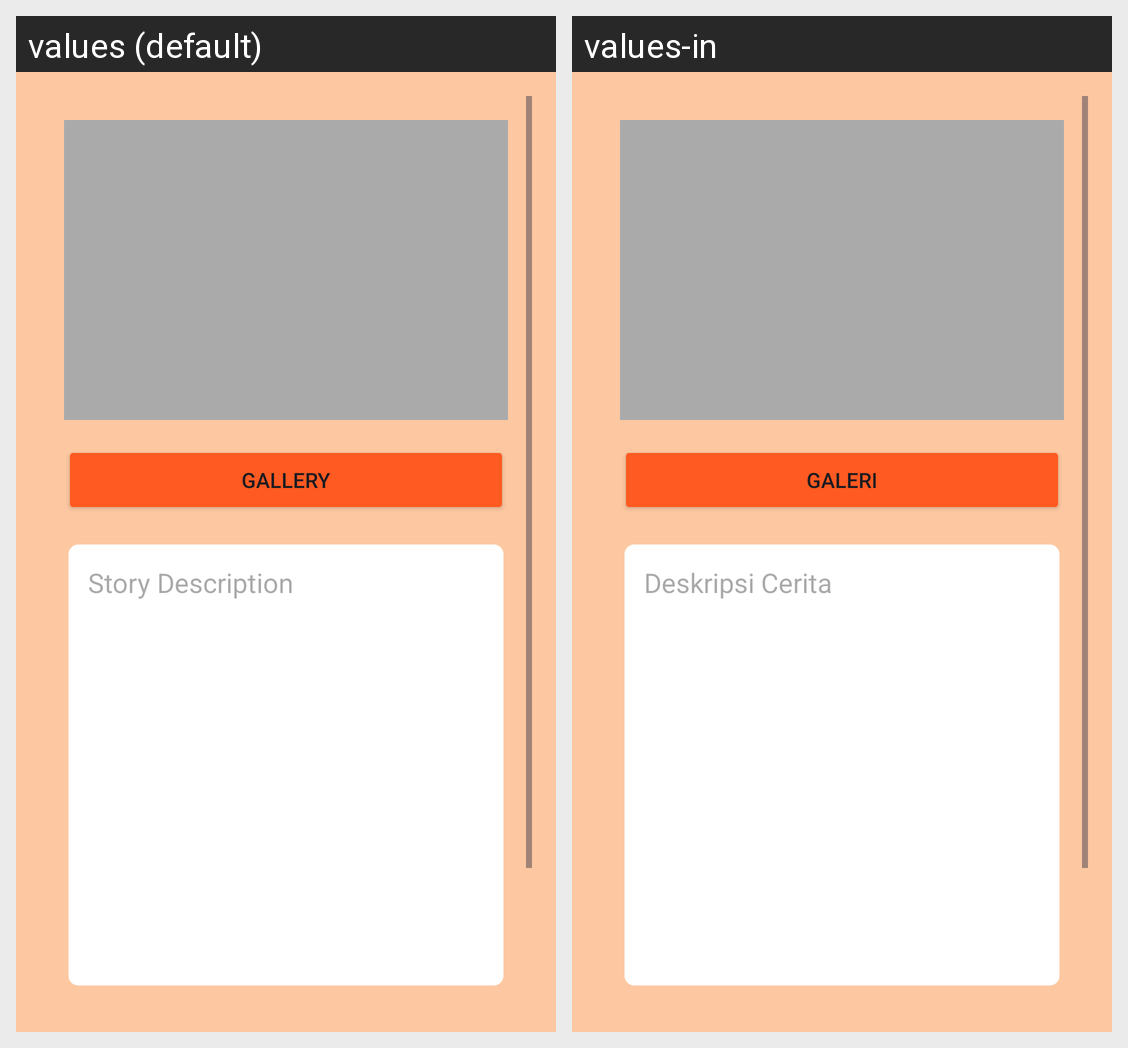

Strings drawn on this Android screen and how each of the app's shown locales translates them:
Android screen res/layout/activity_add_story.xml rendered under 2 locales, left to right: values (default), values-in. Device: Nexus 5 (rendered at 1080×1920; each locale shown at half size, 540×960, under a caption strip naming it); theme Theme.StoryAppDicoding.
Strings drawn on this screen, with the default value and each locale's value (text and hints the layout hard-codes, and strings that could not be matched under every locale, appear in the picture but are not listed):

gallery
  values: Gallery
  values-in: Galeri

desc_story
  values: Story Description
  values-in: Deskripsi Cerita
